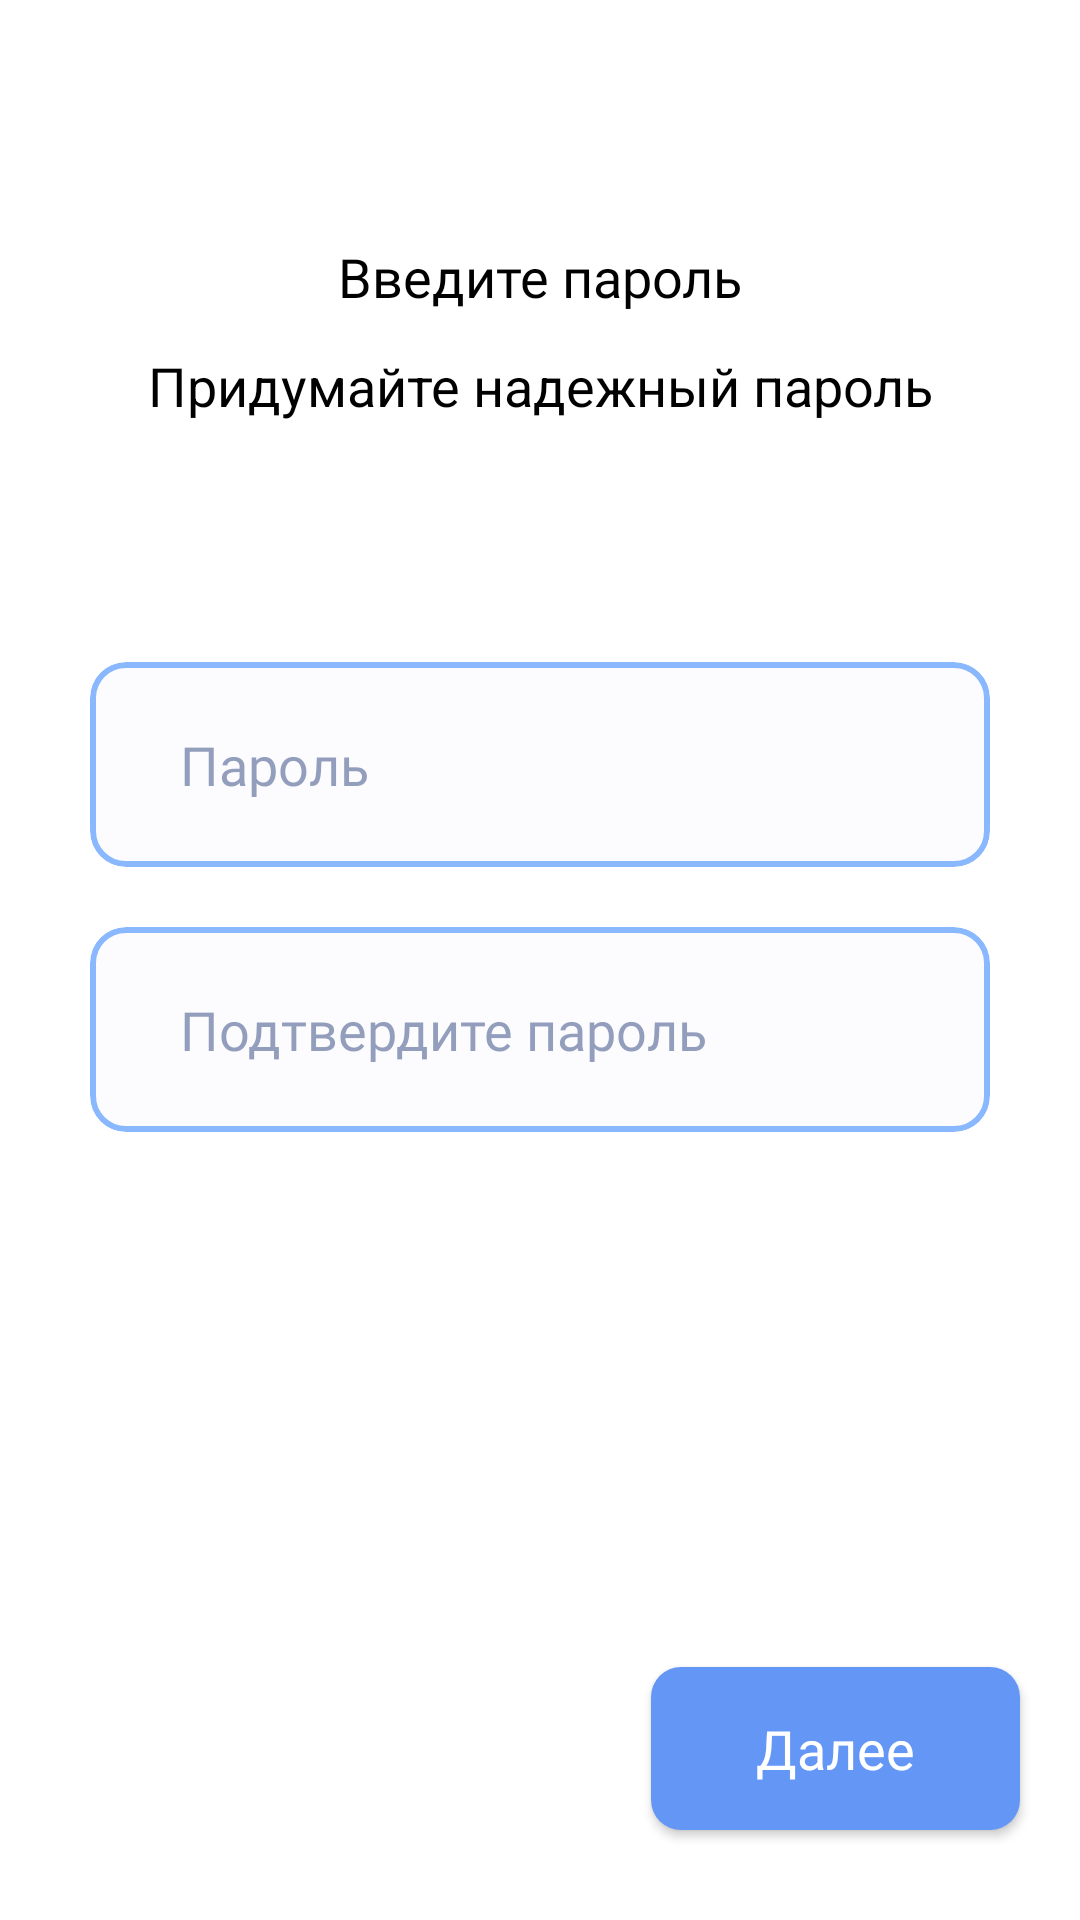

The Android layout XML behind this screen, and the referenced resources:
<!-- AndroidManifest.xml: application theme AppTheme -->
<!-- res/layout/fragment_name_password.xml -->
<?xml version="1.0" encoding="utf-8"?>
<androidx.constraintlayout.widget.ConstraintLayout xmlns:android="http://schemas.android.com/apk/res/android"
    android:layout_width="match_parent"
    android:layout_height="match_parent"
    android:background="@color/colorWhite"
    xmlns:app="http://schemas.android.com/apk/res-auto">

    <TextView
        style = "@style/title_settings"
        android:id="@+id/title"
        android:text="@string/s_t_your_password"
        app:layout_constraintTop_toTopOf="parent"
        app:layout_constraintStart_toStartOf="parent"
        />
    <TextView
        style = "@style/description_settings"
        android:id = "@+id/description"
        android:layout_width="match_parent"
        app:layout_constraintTop_toBottomOf="@id/title"
        android:text = "@string/s_d_your_password"
        />

    <com.google.android.material.card.MaterialCardView
        android:id = "@+id/first_place"
        style="@style/card_text_edit_holder"
        android:layout_width="match_parent"
        app:layout_constraintTop_toBottomOf="@id/description"
        android:layout_marginTop="80dp">

        <EditText
            style="@style/edit_text_settings"
            android:layout_width="match_parent"
            android:inputType="textPassword"
            android:hint="@string/hint_password"
            android:id = "@+id/first_field"
            />

    </com.google.android.material.card.MaterialCardView>
    <com.google.android.material.card.MaterialCardView
        style="@style/card_text_edit_holder"
        android:id = "@+id/second_place"
        android:layout_width="match_parent"
        app:layout_constraintTop_toBottomOf="@id/first_place"
        android:layout_marginTop="20dp">

        <EditText
            style="@style/edit_text_settings"
            android:id = "@+id/second_field"
            android:layout_width="match_parent"
            android:hint="@string/hint_accept_password"
            android:inputType="textPassword"
            />

    </com.google.android.material.card.MaterialCardView>

    <TextView
        style = "@style/warning_settings"
        android:id = "@+id/warning"
        android:layout_width="match_parent"
        android:layout_marginTop="10dp"
        app:layout_constraintTop_toBottomOf="@id/second_place"
        android:text = "@string/warn_password"
        />

    <Button
        style="@style/mainButton"
        android:id = "@+id/buttonNext"
        app:layout_constraintBottom_toBottomOf="parent"
        app:layout_constraintEnd_toEndOf="parent"
        android:text = "@string/bt_next"
        android:layout_marginBottom="30dp"
        android:layout_marginRight="20dp"
        />

</androidx.constraintlayout.widget.ConstraintLayout>
<!-- resources referenced by this layout -->
<resources>
  <color name="colorWhite">#ffffff</color>
  <string name="bt_next">Далее</string>
  <string name="hint_accept_password">Подтвердите пароль</string>
  <string name="hint_password">Пароль</string>
  <string name="s_d_your_password">Придумайте надежный пароль</string>
  <string name="s_t_your_password">Введите пароль</string>
  <string name="warn_password">Пароли должны совпадать</string>
  <style name="card_text_edit_holder">
          <item name="android:layout_width">match_parent</item>
          <item name="android:layout_height">wrap_content</item>
          <item name="android:layout_marginLeft">30dp</item>
          <item name="android:layout_marginRight">30dp</item>
          <item name="strokeWidth">2dp</item>
          <item name="strokeColor">@color/strokeColor</item>
          <item name="cardBackgroundColor">@color/colorWhite</item>
          <item name="cardElevation">0dp</item>
          <item name="cardCornerRadius">12dp</item>
      </style>
  <style name="description_settings">
          <item name="android:layout_width">match_parent</item>
          <item name="android:layout_height">wrap_content</item>
          <item name="android:textColor">#000000</item>
          <item name="android:fontFamily">#@font/heebo_regular</item>
          <item name="android:textSize">18sp</item>
          <item name="android:paddingLeft">30dp</item>
          <item name="android:textAlignment">center</item>
          <item name="android:paddingRight">30dp</item>
          <item name="android:layout_marginTop">12dp</item>
      </style>
  <style name="warning_settings">
          <item name="android:layout_width">match_parent</item>
          <item name="android:layout_height">wrap_content</item>
          <item name="android:visibility">gone</item>
          <item name="android:textColor">@color/colorAccent</item>
          <item name="android:fontFamily">@font/heebo_regular</item>
          <item name="android:textSize">14dp</item>
          <item name="android:paddingLeft">30dp</item>
          <item name="android:textAlignment">center</item>
          <item name="android:paddingRight">30dp</item>
          <item name="android:layout_marginBottom">200dp</item>
      </style>
  <style name="AppTheme" parent="Theme.MaterialComponents.DayNight.NoActionBar.Bridge">
      
      <item name="colorPrimary">@color/colorPrimary</item>
      <item name="colorPrimaryDark">@color/colorPrimaryDark</item>
      <item name="colorAccent">#5A98FF</item>
  </style>
  <color name="strokeColor">#CC6DA8FF</color>
  <color name="colorHint">#8029407A</color>
  <color name="colorMenuLabel">#B3000000</color>
  <color name="textBackround">#1CE1E4FF</color>
  <color name="rippleColor">#3560A0</color>
  <!-- drawable button_rounded_background (drawable) -->
  <?xml version="1.0" encoding="utf-8"?>
  <inset xmlns:android="http://schemas.android.com/apk/res/android">
          <ripple android:color="?attr/colorControlHighlight">
              <item>
                  <shape android:shape="rectangle"
                      android:tint="@color/buttonColor">
                      <corners android:radius="10dp"/>
                      <solid android:color="@color/buttonColor"/>
                      <padding android:bottom="6dp"/>
                  </shape>
              </item>
          </ripple>
      </inset>
  <color name="colorAccent">#D81B60</color>
  <color name="colorPrimary">#F5F8FF</color>
  <color name="colorPrimaryDark">#DAE0EE</color>
  <color name="buttonColor">#6496F6</color>
</resources>
